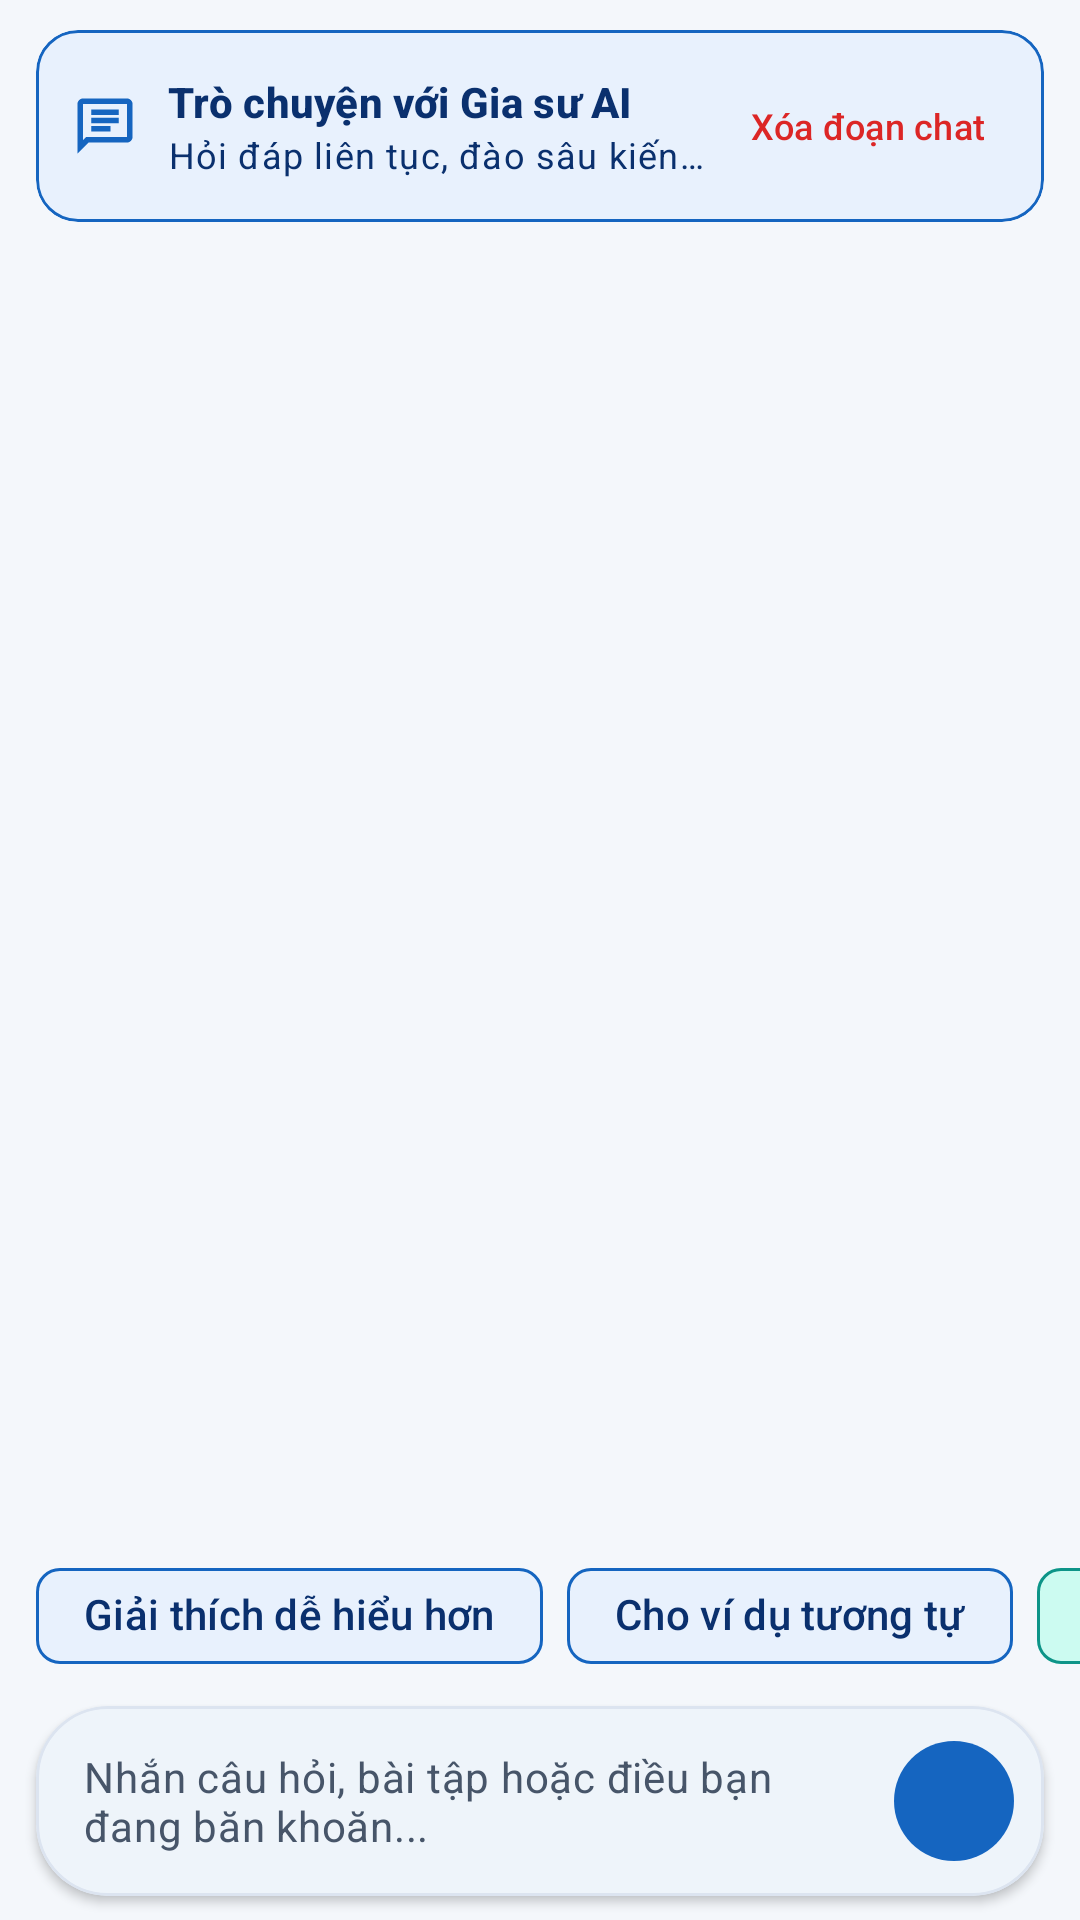

The Android layout XML behind this screen, and the referenced resources:
<!-- AndroidManifest.xml: application theme Theme.OnThi10AI -->
<!-- res/layout/fragment_chat.xml -->
<?xml version="1.0" encoding="utf-8"?>
<LinearLayout xmlns:android="http://schemas.android.com/apk/res/android"
    xmlns:app="http://schemas.android.com/apk/res-auto"
    xmlns:tools="http://schemas.android.com/tools"
    android:layout_width="match_parent"
    android:layout_height="match_parent"
    android:background="@color/surface_bg"
    android:orientation="vertical"
    tools:context=".ui.chat.ChatFragment">

    
    <com.google.android.material.card.MaterialCardView
        android:layout_width="match_parent"
        android:layout_height="wrap_content"
        android:layout_marginHorizontal="12dp"
        android:layout_marginTop="10dp"
        app:cardBackgroundColor="@color/primary_blue_container"
        app:cardCornerRadius="14dp"
        app:cardElevation="0dp"
        app:strokeColor="@color/primary_blue"
        app:strokeWidth="1dp">

        <LinearLayout
            android:layout_width="match_parent"
            android:layout_height="wrap_content"
            android:gravity="center_vertical"
            android:orientation="horizontal"
            android:paddingHorizontal="12dp"
            android:paddingVertical="8dp">

            <ImageView
                android:layout_width="22dp"
                android:layout_height="22dp"
                android:contentDescription="@null"
                android:src="@drawable/ic_chat"
                app:tint="@color/primary_blue" />

            <LinearLayout
                android:layout_width="0dp"
                android:layout_height="wrap_content"
                android:layout_marginStart="10dp"
                android:layout_marginEnd="6dp"
                android:layout_weight="1"
                android:orientation="vertical">

                <TextView
                    android:layout_width="wrap_content"
                    android:layout_height="wrap_content"
                    android:text="@string/chat_header_title"
                    android:textAppearance="?attr/textAppearanceTitleSmall"
                    android:textColor="@color/on_primary_blue_container"
                    android:textStyle="bold" />

                <TextView
                    android:layout_width="wrap_content"
                    android:layout_height="wrap_content"
                    android:ellipsize="end"
                    android:maxLines="1"
                    android:text="@string/chat_header_subtitle"
                    android:textAppearance="?attr/textAppearanceBodySmall"
                    android:textColor="@color/on_primary_blue_container" />
            </LinearLayout>

            <com.google.android.material.button.MaterialButton
                android:id="@+id/btnClearChat"
                style="@style/Widget.Material3.Button.TextButton"
                android:layout_width="wrap_content"
                android:layout_height="wrap_content"
                android:minHeight="48dp"
                android:paddingHorizontal="8dp"
                android:text="@string/chat_btn_clear"
                android:textColor="@color/danger_red"
                android:textSize="12sp"
                app:icon="@drawable/ic_delete"
                app:iconSize="18dp"
                app:iconTint="@color/danger_red" />
        </LinearLayout>
    </com.google.android.material.card.MaterialCardView>

    
    <androidx.recyclerview.widget.RecyclerView
        android:id="@+id/rvChatMessages"
        android:layout_width="match_parent"
        android:layout_height="0dp"
        android:layout_weight="1"
        android:clipToPadding="false"
        android:paddingHorizontal="10dp"
        android:paddingVertical="8dp" />

    
    <LinearLayout
        android:id="@+id/layoutChatTyping"
        android:layout_width="match_parent"
        android:layout_height="wrap_content"
        android:gravity="center_vertical"
        android:orientation="horizontal"
        android:paddingHorizontal="16dp"
        android:paddingVertical="4dp"
        android:visibility="gone">

        <com.google.android.material.progressindicator.CircularProgressIndicator
            android:layout_width="18dp"
            android:layout_height="18dp"
            android:indeterminate="true"
            app:indicatorSize="18dp" />

        <TextView
            android:layout_width="wrap_content"
            android:layout_height="wrap_content"
            android:layout_marginStart="8dp"
            android:text="@string/chat_ai_typing"
            android:textAppearance="?attr/textAppearanceBodySmall"
            android:textColor="@color/primary_blue" />
    </LinearLayout>

    
    <HorizontalScrollView
        android:id="@+id/scrollQuickPrompts"
        android:layout_width="match_parent"
        android:layout_height="wrap_content"
        android:clipToPadding="false"
        android:paddingHorizontal="12dp"
        android:paddingVertical="4dp"
        android:scrollbars="none">

        <LinearLayout
            android:layout_width="wrap_content"
            android:layout_height="wrap_content"
            android:orientation="horizontal">

            <com.google.android.material.chip.Chip
                android:id="@+id/chipQuickSimpler"
                style="@style/Widget.Material3.Chip.Assist"
                android:layout_width="wrap_content"
                android:layout_height="wrap_content"
                android:layout_marginEnd="8dp"
                android:minHeight="48dp"
                android:text="@string/chat_quick_simpler"
                android:textColor="@color/on_primary_blue_container"
                app:chipBackgroundColor="@color/primary_blue_container"
                app:chipStrokeColor="@color/primary_blue"
                app:chipStrokeWidth="1dp" />

            <com.google.android.material.chip.Chip
                android:id="@+id/chipQuickExample"
                style="@style/Widget.Material3.Chip.Assist"
                android:layout_width="wrap_content"
                android:layout_height="wrap_content"
                android:layout_marginEnd="8dp"
                android:minHeight="48dp"
                android:text="@string/chat_quick_example"
                android:textColor="@color/on_primary_blue_container"
                app:chipBackgroundColor="@color/primary_blue_container"
                app:chipStrokeColor="@color/primary_blue"
                app:chipStrokeWidth="1dp" />

            <com.google.android.material.chip.Chip
                android:id="@+id/chipQuickPlan"
                style="@style/Widget.Material3.Chip.Assist"
                android:layout_width="wrap_content"
                android:layout_height="wrap_content"
                android:layout_marginEnd="8dp"
                android:minHeight="48dp"
                android:text="@string/chat_quick_plan"
                android:textColor="@color/on_secondary_container"
                app:chipBackgroundColor="@color/secondary_container"
                app:chipStrokeColor="@color/secondary_teal"
                app:chipStrokeWidth="1dp" />

            <com.google.android.material.chip.Chip
                android:id="@+id/chipQuickMemory"
                style="@style/Widget.Material3.Chip.Assist"
                android:layout_width="wrap_content"
                android:layout_height="wrap_content"
                android:minHeight="48dp"
                android:text="@string/chat_quick_memory"
                android:textColor="@color/on_secondary_container"
                app:chipBackgroundColor="@color/secondary_container"
                app:chipStrokeColor="@color/secondary_teal"
                app:chipStrokeWidth="1dp" />
        </LinearLayout>
    </HorizontalScrollView>

    
    <com.google.android.material.card.MaterialCardView
        android:layout_width="match_parent"
        android:layout_height="wrap_content"
        android:layout_marginHorizontal="12dp"
        android:layout_marginTop="2dp"
        android:layout_marginBottom="8dp"
        app:cardBackgroundColor="@color/surface_card"
        app:cardCornerRadius="24dp"
        app:cardElevation="2dp"
        app:strokeColor="@color/outline_subtle"
        app:strokeWidth="1dp">

        <LinearLayout
            android:layout_width="match_parent"
            android:layout_height="wrap_content"
            android:gravity="bottom"
            android:orientation="horizontal"
            android:paddingStart="16dp"
            android:paddingTop="4dp"
            android:paddingEnd="6dp"
            android:paddingBottom="4dp">

            <EditText
                android:id="@+id/etChatMessage"
                android:layout_width="0dp"
                android:layout_height="wrap_content"
                android:layout_weight="1"
                android:background="@android:color/transparent"
                android:hint="@string/chat_input_hint"
                android:imeOptions="actionSend"
                android:importantForAutofill="no"
                android:inputType="textMultiLine|textCapSentences"
                android:maxLines="4"
                android:minHeight="48dp"
                android:paddingVertical="10dp"
                android:textAppearance="?attr/textAppearanceBodyMedium"
                android:textColor="@color/text_primary"
                android:textColorHint="@color/text_secondary" />

            <com.google.android.material.button.MaterialButton
                android:id="@+id/btnSendChat"
                style="@style/Widget.Material3.Button.IconButton.Filled"
                android:layout_width="48dp"
                android:layout_height="48dp"
                android:layout_marginStart="6dp"
                android:contentDescription="@string/chat_send_desc"
                app:backgroundTint="@color/primary_blue"
                app:icon="@drawable/ic_send"
                app:iconTint="@color/text_on_primary" />
        </LinearLayout>
    </com.google.android.material.card.MaterialCardView>
</LinearLayout>
<!-- resources referenced by this layout -->
<resources>
  <color name="danger_red">#DC2626</color>
  <color name="on_primary_blue_container">#0A306E</color>
  <color name="on_secondary_container">#134E4A</color>
  <color name="outline_subtle">#DCE4F0</color>
  <color name="primary_blue">#1565C0</color>
  <color name="primary_blue_container">#E8F1FD</color>
  <color name="secondary_container">#CCFBF1</color>
  <color name="secondary_teal">#0D9488</color>
  <color name="surface_bg">#F4F7FB</color>
  <color name="surface_card">#FFFFFF</color>
  <color name="text_on_primary">#FFFFFF</color>
  <color name="text_primary">#0F172A</color>
  <color name="text_secondary">#475569</color>
  <!-- drawable ic_chat (drawable) -->
  <vector xmlns:android="http://schemas.android.com/apk/res/android"
      android:width="24dp"
      android:height="24dp"
      android:viewportWidth="24"
      android:viewportHeight="24"
      android:tint="?attr/colorControlNormal">
      <path
          android:fillColor="@android:color/white"
          android:pathData="M20,2H4C2.9,2 2,2.9 2,4v18l4,-4h14c1.1,0 2,-0.9 2,-2V4C22,2.9 21.1,2 20,2zM20,16H5.17L4,17.17V4h16V16zM7,9h10v2H7V9zM7,6h10v2H7V6zM7,12h7v2H7V12z" />
  </vector>
  <string name="chat_ai_typing">Gia sư AI đang suy nghĩ...</string>
  <string name="chat_btn_clear">Xóa đoạn chat</string>
  <string name="chat_header_subtitle">Hỏi đáp liên tục, đào sâu kiến thức 12 cấp hoặc tâm sự giải tỏa áp lực thi cử</string>
  <string name="chat_header_title">Trò chuyện với Gia sư AI</string>
  <string name="chat_input_hint">Nhắn câu hỏi, bài tập hoặc điều bạn đang băn khoăn...</string>
  <string name="chat_quick_example">Cho ví dụ tương tự</string>
  <string name="chat_quick_memory">Mẹo ghi nhớ nhanh</string>
  <string name="chat_quick_plan">Lập kế hoạch ôn thi</string>
  <string name="chat_quick_simpler">Giải thích dễ hiểu hơn</string>
  <string name="chat_send_desc">Gửi tin nhắn</string>
  <style name="Theme.OnThi10AI" parent="Theme.Material3.DayNight.NoActionBar">
          <item name="colorPrimary">@color/primary_blue</item>
          <item name="colorOnPrimary">@color/text_on_primary</item>
          <item name="colorPrimaryContainer">@color/primary_blue_container</item>
          <item name="colorOnPrimaryContainer">@color/on_primary_blue_container</item>
          <item name="colorSecondary">@color/secondary_teal</item>
          <item name="colorOnSecondary">@color/white</item>
          <item name="colorSecondaryContainer">@color/secondary_container</item>
          <item name="colorOnSecondaryContainer">@color/on_secondary_container</item>
          <item name="colorSurface">@color/surface_card</item>
          <item name="colorOnSurface">@color/text_primary</item>
          <item name="colorSurfaceVariant">@color/surface_variant</item>
          <item name="colorOnSurfaceVariant">@color/text_secondary</item>
          <item name="colorOutline">@color/outline_subtle</item>
          <item name="colorError">@color/danger_red</item>
          <item name="android:windowBackground">@color/surface_bg</item>
          <item name="android:statusBarColor">@android:color/transparent</item>
          <item name="android:navigationBarColor">@android:color/transparent</item>
      </style>
  <color name="white">#FFFFFFFF</color>
  <color name="surface_variant">#EBF2FA</color>
</resources>
